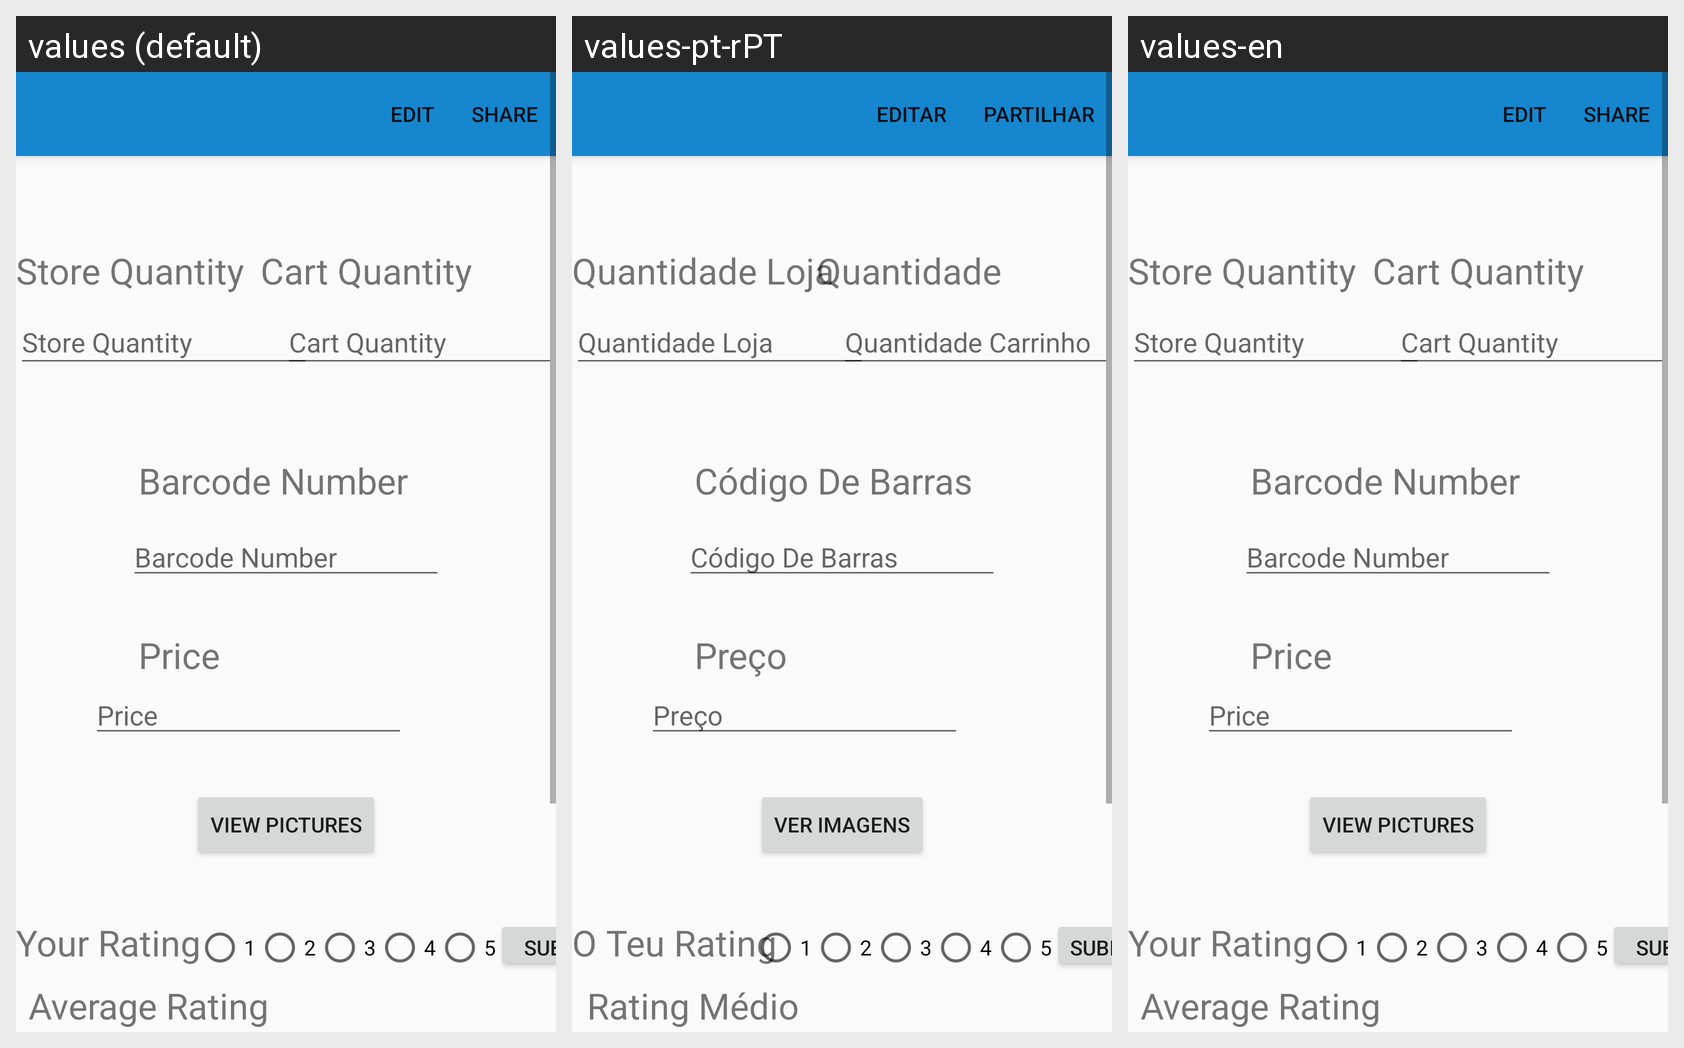

Strings drawn on this Android screen and how each of the app's shown locales translates them:
Android screen res/layout/activity_store_item.xml rendered under 3 locales, left to right: values (default), values-pt-rPT, values-en. Device: Nexus 5 (rendered at 1080×1920; each locale shown at half size, 540×960, under a caption strip naming it); theme Theme.ShopIST.
Strings drawn on this screen, with the default value and each locale's value (text and hints the layout hard-codes, and strings that could not be matched under every locale, appear in the picture but are not listed):

storeQuantity
  values: Store Quantity
  values-pt-rPT: Quantidade Loja
  values-en: Store Quantity

cartQuantity
  values: Cart Quantity
  values-pt-rPT: Quantidade Carrinho
  values-en: Cart Quantity

barcodeNumber
  values: Barcode Number
  values-pt-rPT: Código De Barras
  values-en: Barcode Number

price
  values: Price
  values-pt-rPT: Preço
  values-en: Price

viewPictures
  values: View Pictures
  values-pt-rPT: Ver Imagens
  values-en: View Pictures

yourRating
  values: Your Rating
  values-pt-rPT: O Teu Rating
  values-en: Your Rating

submit
  values: Submit
  values-pt-rPT: Submeter
  values-en: Submit

averageRating
  values: Average Rating
  values-pt-rPT: Rating Médio
  values-en: Average Rating
